2-way image classification set "Dataset" from GitHub (NEC-PROJECTS-2024/CB1); label vocabulary: normal, tumor.

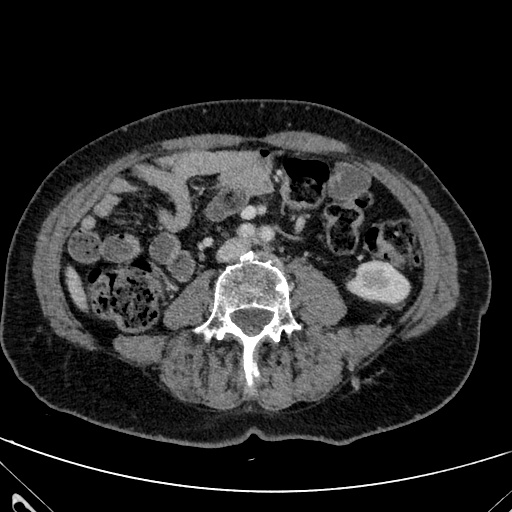
Label: tumor

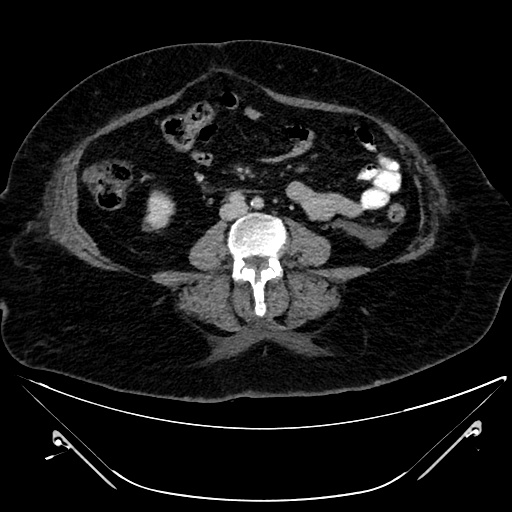
Label: tumor

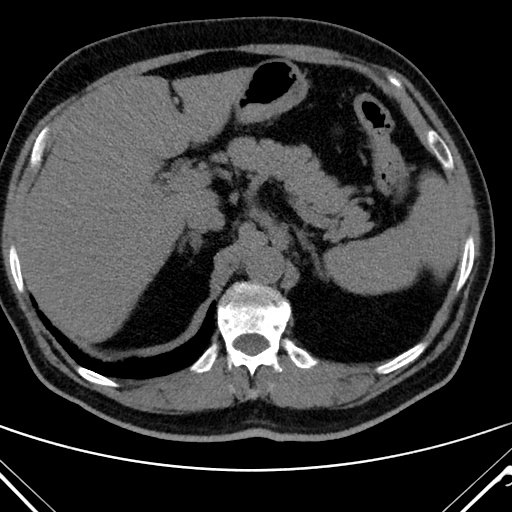
Label: normal

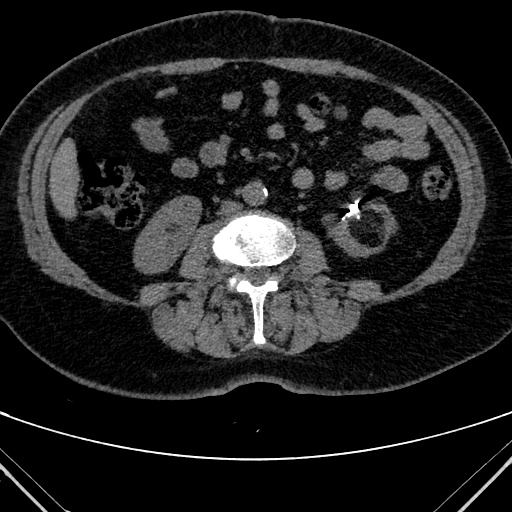
Label: tumor

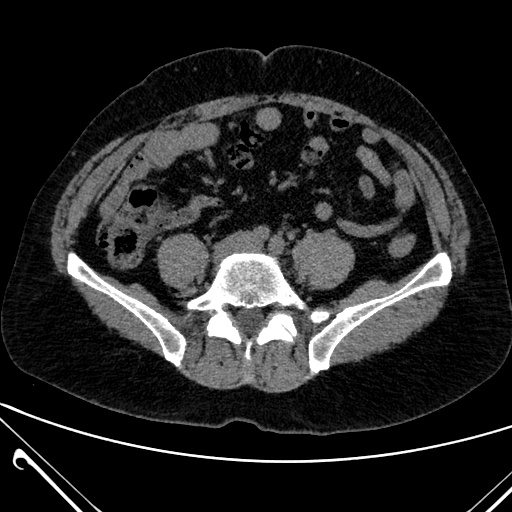
Label: normal

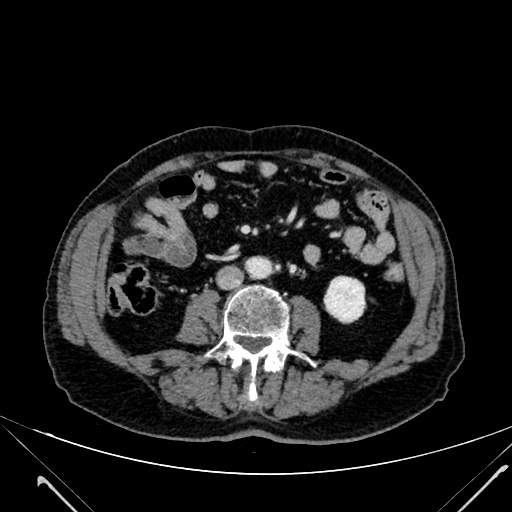
Label: tumor
